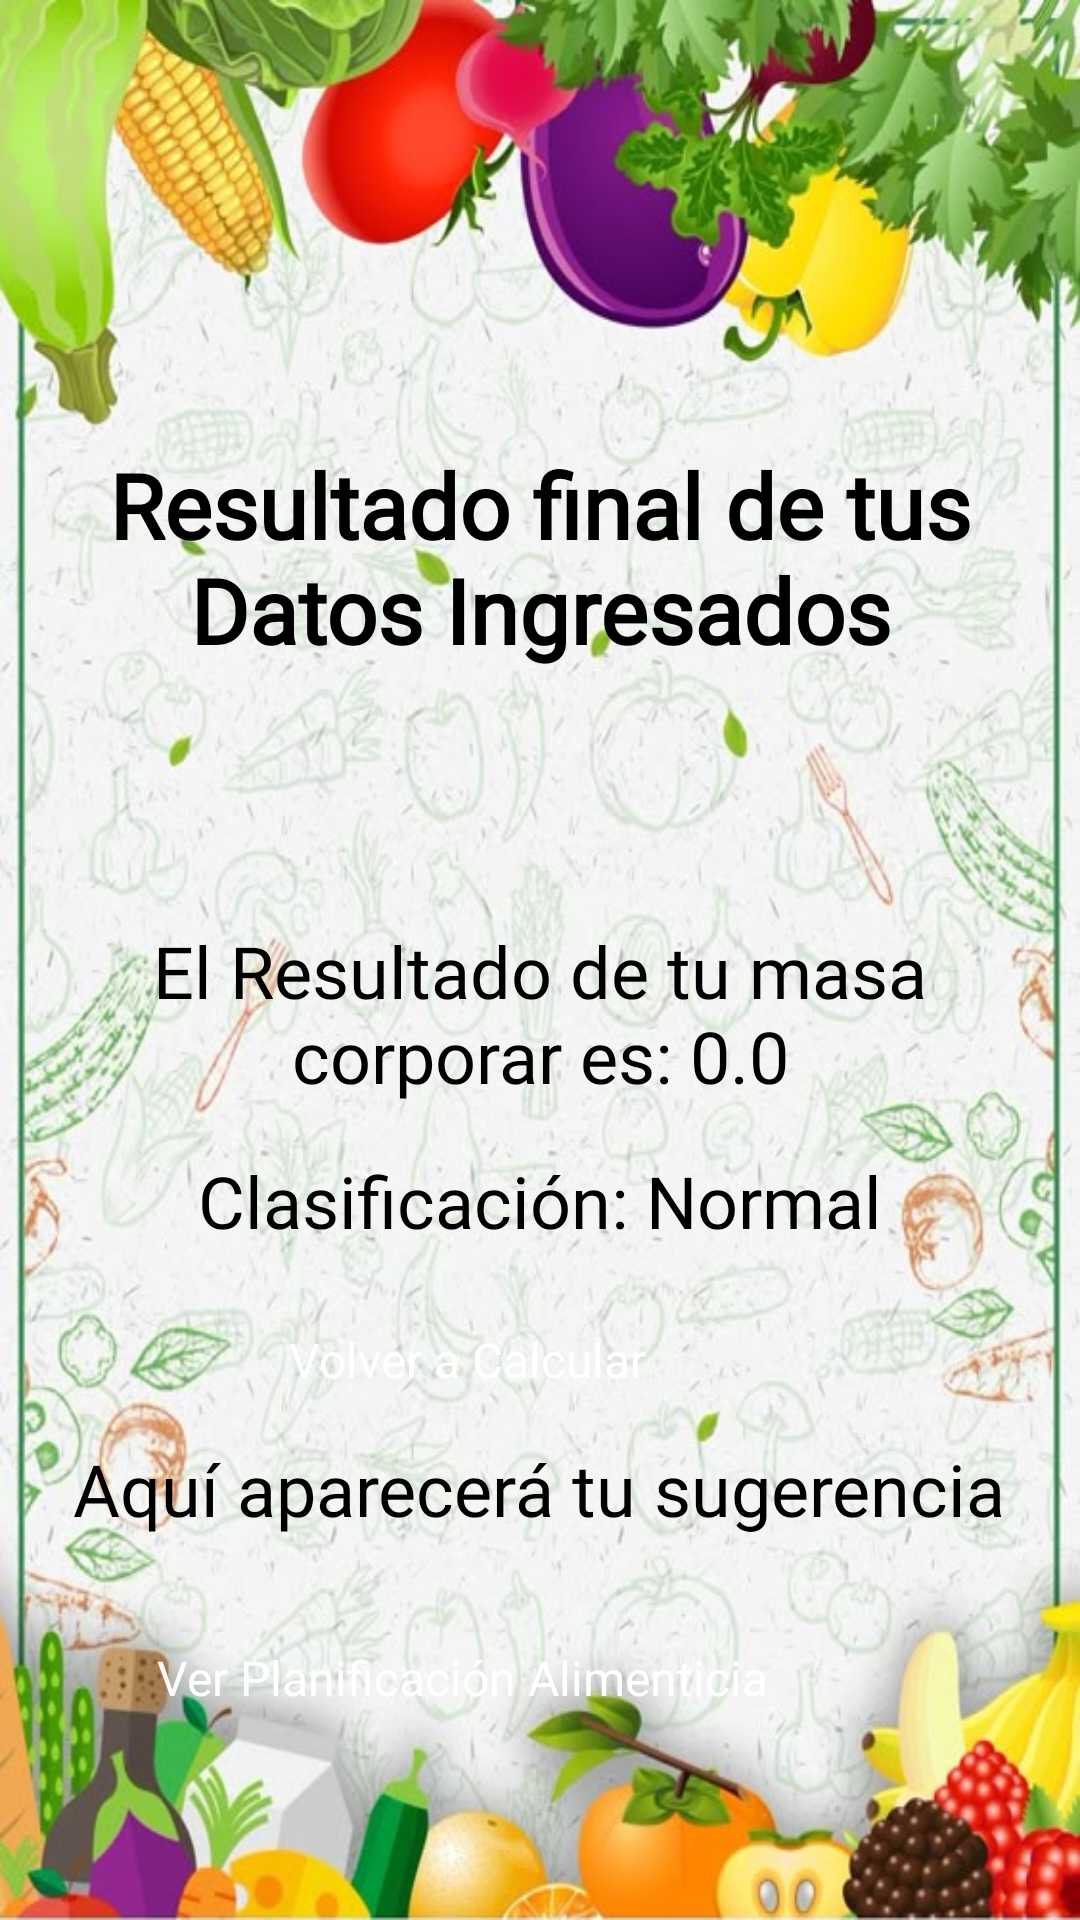

Layout XML and referenced resources for this Android screen:
<!-- AndroidManifest.xml: application theme Theme.SweetHome -->
<!-- res/layout/activity_resultado.xml -->
<?xml version="1.0" encoding="utf-8"?>
<androidx.constraintlayout.widget.ConstraintLayout xmlns:android="http://schemas.android.com/apk/res/android"
    xmlns:app="http://schemas.android.com/apk/res-auto"
    xmlns:tools="http://schemas.android.com/tools"
    android:id="@+id/main"
    android:layout_width="match_parent"
    android:layout_height="match_parent"
    android:background="@drawable/fon"
    tools:context=".view.ResultadoActivity">


    <TextView
        android:id="@+id/textView"
        android:layout_width="wrap_content"
        android:layout_height="wrap_content"
        android:layout_gravity="center"
        android:layout_marginTop="148dp"
        android:fontFamily="@font/baloo_bhaijaan"
        android:text="Resultado final de tus Datos Ingresados"
        android:textAlignment="center"
        android:textColor="@color/black"
        android:textSize="30sp"
        android:textStyle="bold"
        app:layout_constraintEnd_toEndOf="parent"
        app:layout_constraintHorizontal_bias="0.0"
        app:layout_constraintStart_toStartOf="parent"
        app:layout_constraintTop_toTopOf="parent" />

    <LinearLayout
        android:layout_width="match_parent"
        android:layout_height="wrap_content"
        android:layout_marginTop="44dp"
        android:gravity="center"
        android:orientation="vertical"
        android:padding="16dp"
        app:layout_constraintTop_toBottomOf="@+id/textView"
        tools:layout_editor_absoluteX="0dp">

        
        <TextView
            android:id="@+id/imcTextView"
            android:layout_width="wrap_content"
            android:layout_height="wrap_content"
            android:layout_marginTop="24dp"
            android:fontFamily="@font/caprasimo"
            android:text="El Resultado de tu masa corporar es: 0.0"
            android:textAlignment="center"
            android:textSize="24sp" />

        
        <TextView
            android:id="@+id/clasificacionTextView"
            android:layout_width="wrap_content"
            android:layout_height="wrap_content"
            android:layout_marginTop="16dp"
            android:fontFamily="@font/caprasimo"
            android:text="Clasificación: Normal"
            android:textSize="24sp" />

        
        <Button
            android:id="@+id/recalcularButton"
            android:layout_width="167dp"
            android:layout_height="wrap_content"
            android:layout_gravity="center"
            android:layout_marginTop="26dp"
            android:backgroundTint="#B817456A"
            android:fontFamily="@font/archivo_black"
            android:text="Volver a Calcular"
            android:textColor="@android:color/white"
            android:textSize="16sp"
            app:layout_constraintEnd_toEndOf="parent"
            app:layout_constraintStart_toStartOf="parent"
            app:layout_constraintTop_toBottomOf="@+id/linearLayout" />

        <TextView
            android:id="@+id/sugerenciaTextView"
            android:layout_width="wrap_content"
            android:layout_height="wrap_content"
            android:layout_gravity="center"
            android:layout_marginTop="16dp"
            android:fontFamily="@font/caprasimo"
            android:text="Aquí aparecerá tu sugerencia"
            android:textAlignment="center"
            android:textSize="24sp" />

        <Button
            android:id="@+id/verPlanificacionButton"
            android:layout_width="255dp"
            android:layout_height="70dp"
            android:layout_gravity="center"
            android:layout_marginTop="36dp"
            android:backgroundTint="#D00D5085"
            android:fontFamily="@font/archivo_black"
            android:text="Ver Planificación Alimenticia"
            android:textColor="@android:color/white"
            android:textSize="16sp"
            app:layout_constraintEnd_toEndOf="parent"
            app:layout_constraintStart_toStartOf="parent"
            app:layout_constraintTop_toBottomOf="@+id/linearLayout" />

    </LinearLayout>

</androidx.constraintlayout.widget.ConstraintLayout>
<!-- resources referenced by this layout -->
<resources>
  <color name="black">#FF000000</color>
  <!-- drawable fon: jpg bitmap (drawable, 89263 bytes) -->
</resources>
